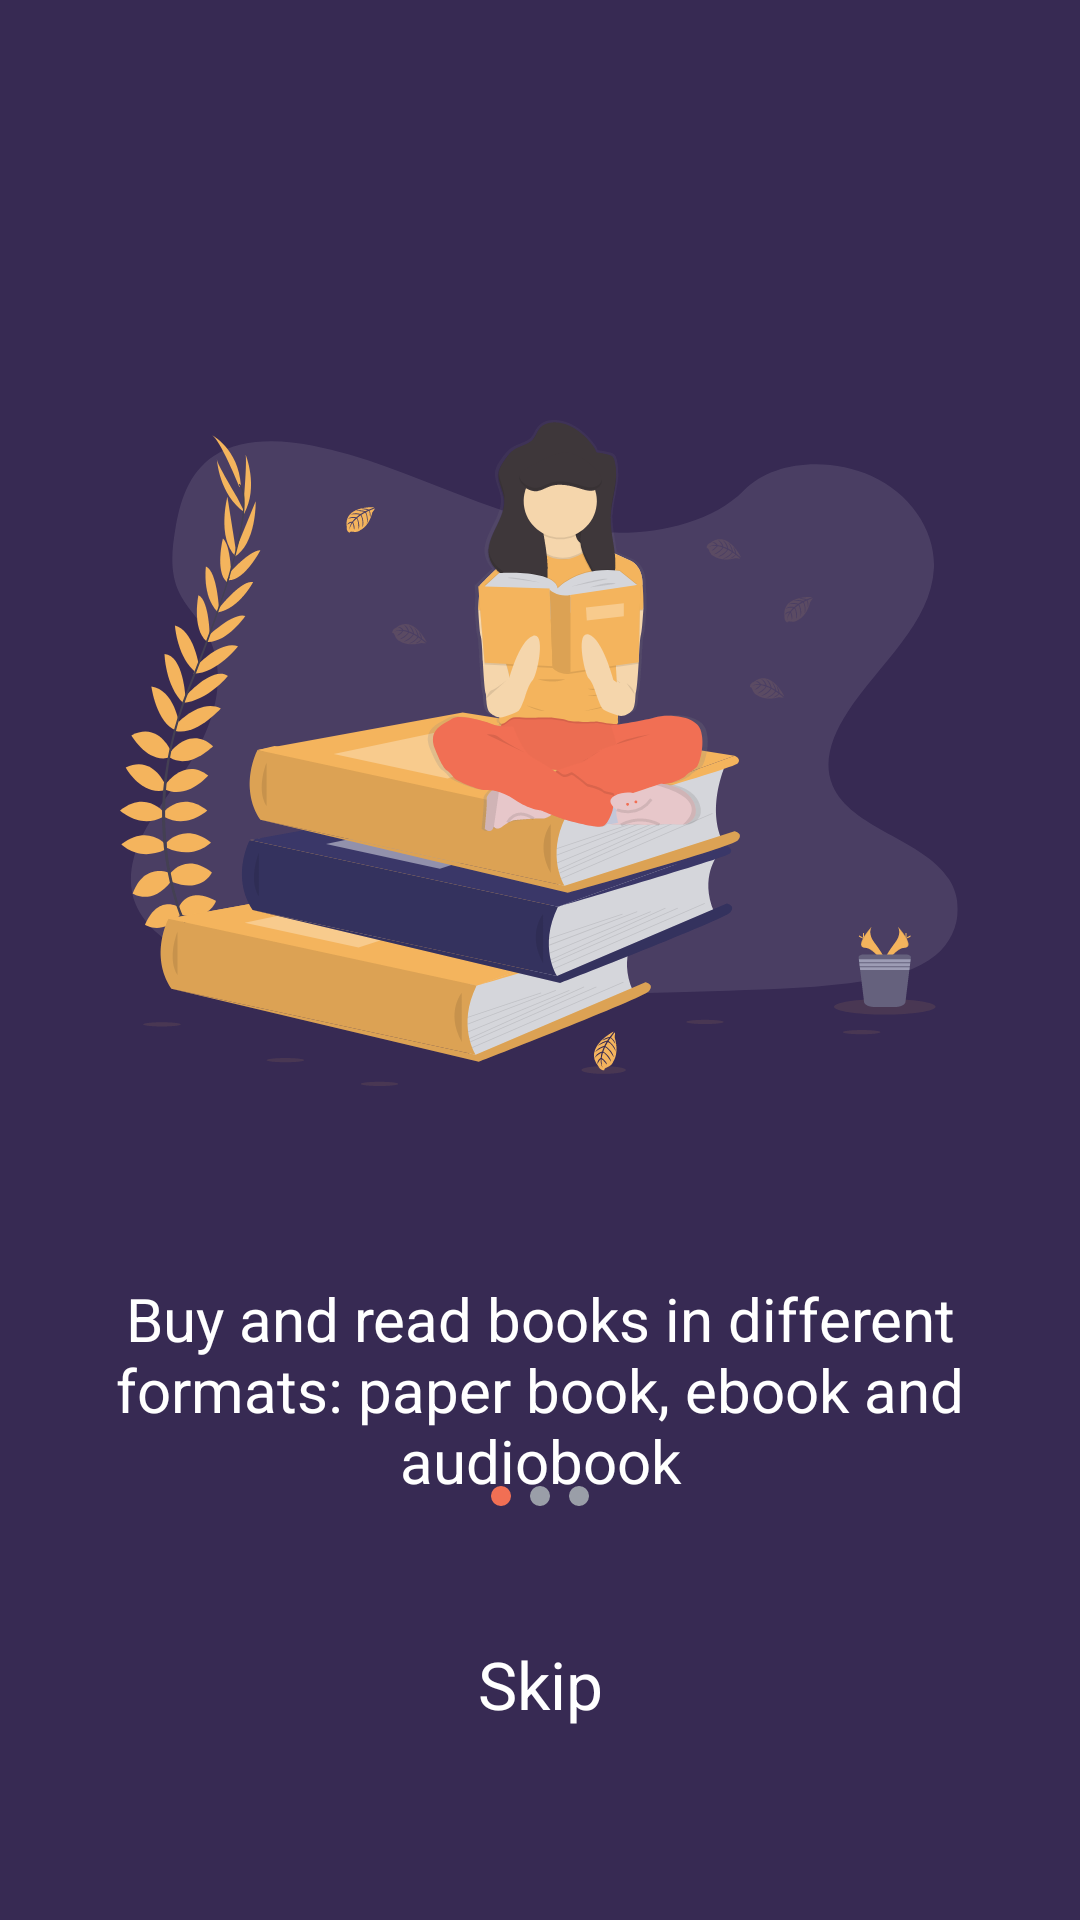

Here is an Android app screen rendered from its layout file. Give the layout XML and the strings, colors and styles it references.
<!-- AndroidManifest.xml: application theme Theme.Skillshare -->
<!-- res/layout/fragment_first_splash.xml -->
<?xml version="1.0" encoding="utf-8"?>
<FrameLayout xmlns:android="http://schemas.android.com/apk/res/android"
    android:layout_width="match_parent"
    android:background="@color/splash_back2"
    android:layout_height="match_parent"
    xmlns:app="http://schemas.android.com/apk/res-auto">

    <androidx.constraintlayout.widget.ConstraintLayout
        android:layout_width="match_parent"
        android:layout_height="match_parent">

        <ImageView
            android:id="@+id/img_spl1"
            android:layout_width="wrap_content"
            android:layout_height="wrap_content"
            android:layout_marginTop="140dp"
            android:src="@drawable/splash1"
            app:layout_constraintEnd_toEndOf="parent"
            app:layout_constraintStart_toStartOf="parent"
            app:layout_constraintTop_toTopOf="parent" />

        <TextView
            android:id="@+id/txv_spl1"

            android:layout_width="match_parent"
            android:layout_height="wrap_content"
            android:layout_marginStart="28dp"
            android:layout_marginTop="64dp"
            android:layout_marginEnd="28dp"

            android:text="@string/txt_splash_3"
            android:textAlignment="center"
            android:textColor="@color/white"

            android:textSize="20sp"
            app:layout_constraintEnd_toEndOf="parent"
            app:layout_constraintStart_toStartOf="parent"
            app:layout_constraintTop_toBottomOf="@id/img_spl1" />

        <LinearLayout
            android:layout_width="wrap_content"
            android:layout_height="wrap_content"
            android:orientation="horizontal"
            android:padding="8dp"
            app:layout_constraintBottom_toTopOf="@id/txv_skip_1"
            app:layout_constraintEnd_toEndOf="parent"
            app:layout_constraintStart_toStartOf="parent"
            android:layout_marginBottom="36dp"
            >

            <Button
                android:id="@+id/sp1_btn_next1"
                android:layout_width="8dp"
                android:layout_height="8dp"
                android:layout_marginEnd="5dp"
                android:background="@drawable/ic_choosen"
                android:backgroundTint="@color/secondary" />

            <Button
                android:id="@+id/sp1_btn_next2"
                android:layout_width="8dp"
                android:layout_height="8dp"
                android:layout_marginEnd="5dp"
                android:background="@drawable/ic_not_choosen" />

            <Button
                android:id="@+id/sp1_btn_next3"
                android:layout_width="8dp"
                android:layout_height="8dp"
                android:background="@drawable/ic_not_choosen" />


        </LinearLayout>


        <TextView
            android:id="@+id/txv_skip_1"
            android:layout_width="wrap_content"
            android:layout_height="wrap_content"
            android:layout_marginBottom="64dp"
            android:text="Skip"
            android:textColor="@color/white"
            android:textSize="22sp"
            app:layout_constraintBottom_toBottomOf="parent"
            app:layout_constraintEnd_toEndOf="parent"
            app:layout_constraintStart_toStartOf="parent" />

    </androidx.constraintlayout.widget.ConstraintLayout>

</FrameLayout>
<!-- resources referenced by this layout -->
<resources>
  <color name="secondary">#F16F54</color>
  <color name="splash_back2">#372A53</color>
  <color name="white">#FFFFFFFF</color>
  <!-- drawable ic_choosen (drawable) -->
  <vector android:height="24dp" android:tint="#EC6D52"
      android:viewportHeight="24" android:viewportWidth="24"
      android:width="24dp" xmlns:android="http://schemas.android.com/apk/res/android">
      <path android:fillColor="@android:color/white" android:pathData="M12,12m-10,0a10,10 0,1 1,20 0a10,10 0,1 1,-20 0"/>
  </vector>
  <!-- drawable ic_not_choosen (drawable) -->
  <vector android:height="24dp" android:tint="#9A9EA8"
      android:viewportHeight="24" android:viewportWidth="24"
      android:width="24dp" xmlns:android="http://schemas.android.com/apk/res/android">
      <path android:fillColor="@android:color/white" android:pathData="M12,12m-10,0a10,10 0,1 1,20 0a10,10 0,1 1,-20 0"/>
  </vector>
  <!-- drawable splash1: vector/xml drawable (drawable, 65839 chars, omitted) -->
  <string name="txt_splash_3">Buy and read books in different formats: paper book, ebook and audiobook</string>
  <style name="Theme.Skillshare" parent="Theme.AppCompat.DayNight.NoActionBar">
          
          <item name="colorPrimary">@color/main_700</item>
          <item name="colorPrimaryVariant">@color/main_700</item>
          <item name="colorOnPrimary">@color/white</item>
          
          <item name="colorSecondary">@color/teal_200</item>
          <item name="colorSecondaryVariant">@color/teal_700</item>
          <item name="colorOnSecondary">@color/black</item>
          
          <item name="android:statusBarColor" tools:targetApi="l">?attr/colorPrimaryVariant</item>
          
      </style>
  <color name="main_700">#372A53</color>
  <color name="teal_200">#FF03DAC5</color>
  <color name="teal_700">#FF018786</color>
  <color name="black">#FF000000</color>
</resources>
